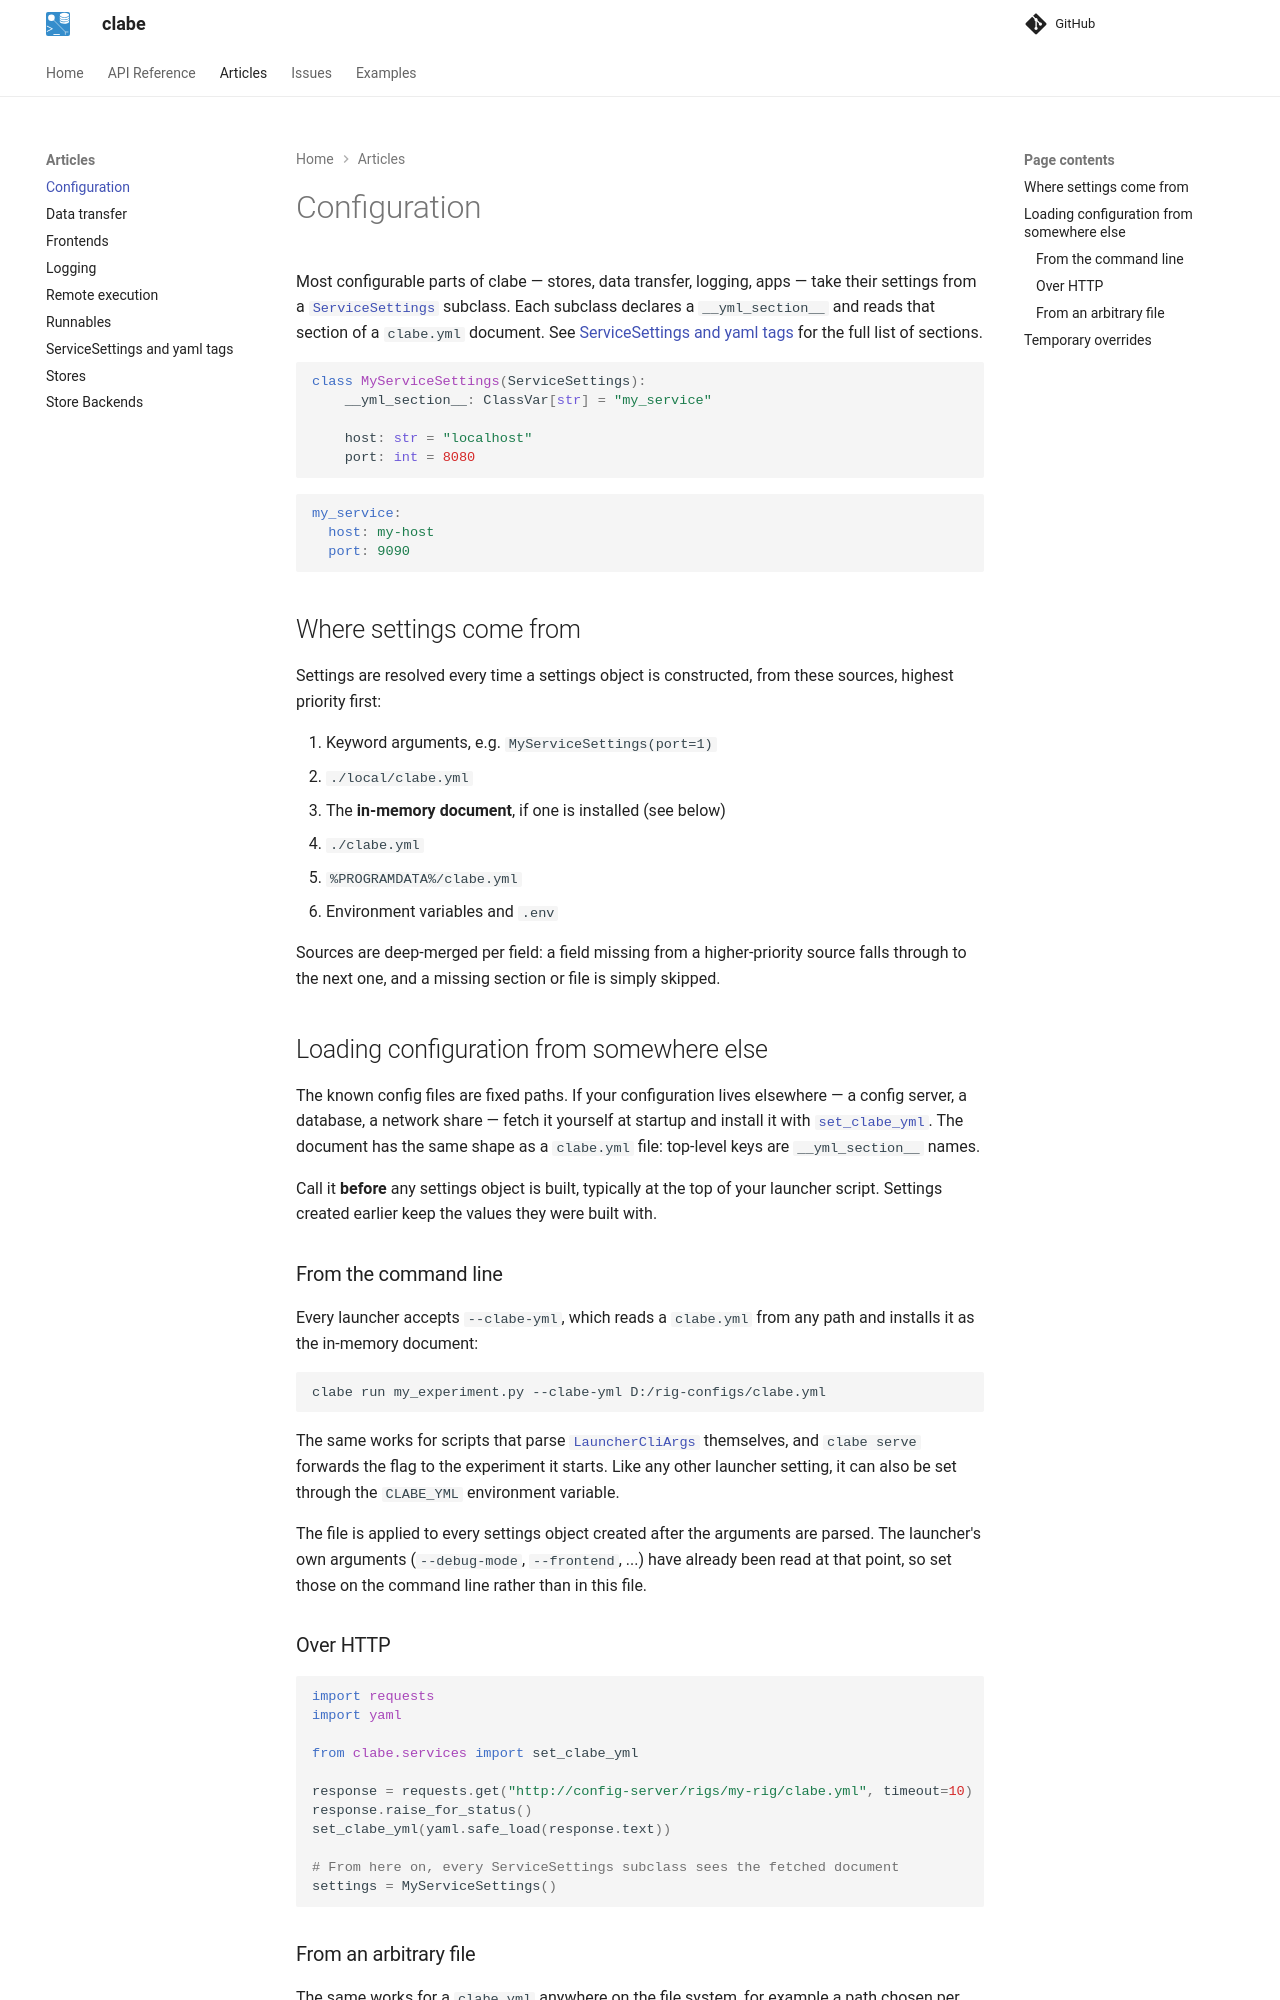

repository: AllenNeuralDynamics/clabe · page: articles/configuration/index.html · generator: mkdocs

# Configuration

Most configurable parts of clabe — stores, data transfer, logging, apps — take their settings from a
[`ServiceSettings`][clabe.services.ServiceSettings] subclass. Each subclass declares a `__yml_section__` and
reads that section of a `clabe.yml` document. See [ServiceSettings and yaml tags](service_settings.md) for the
full list of sections.

```python
class MyServiceSettings(ServiceSettings):
    __yml_section__: ClassVar[str] = "my_service"

    host: str = "localhost"
    port: int = 8080
```

```yaml
my_service:
  host: my-host
  port: 9090
```

## Where settings come from

Settings are resolved every time a settings object is constructed, from these sources, highest priority first:

1. Keyword arguments, e.g. `MyServiceSettings(port=1)`
2. `./local/clabe.yml`
3. The **in-memory document**, if one is installed (see below)
4. `./clabe.yml`
5. `%PROGRAMDATA%/clabe.yml`
6. Environment variables and `.env`

Sources are deep-merged per field: a field missing from a higher-priority source falls through to the next one,
and a missing section or file is simply skipped.

## Loading configuration from somewhere else

The known config files are fixed paths. If your configuration lives elsewhere — a config server, a database, a
network share — fetch it yourself at startup and install it with [`set_clabe_yml`][clabe.services.set_clabe_yml]. The
document has the same shape as a `clabe.yml` file: top-level keys are `__yml_section__` names.

Call it **before** any settings object is built, typically at the top of your launcher script. Settings created
earlier keep the values they were built with.

### From the command line

Every launcher accepts `--clabe-yml`, which reads a `clabe.yml` from any path and installs it as the in-memory
document:

```bash
clabe run my_experiment.py --clabe-yml D:/rig-configs/clabe.yml
```

The same works for scripts that parse [`LauncherCliArgs`][clabe.launcher.LauncherCliArgs] themselves, and
`clabe serve` forwards the flag to the experiment it starts. Like any other launcher setting, it can also be set
through the `CLABE_YML` environment variable.

The file is applied to every settings object created after the arguments are parsed. The launcher's own
arguments (`--debug-mode`, `--frontend`, ...) have already been read at that point, so set those on the command
line rather than in this file.

### Over HTTP

```python
import requests
import yaml

from clabe.services import set_clabe_yml

response = requests.get("http://config-server/rigs/my-rig/clabe.yml", timeout=10)
response.raise_for_status()
set_clabe_yml(yaml.safe_load(response.text))

# From here on, every ServiceSettings subclass sees the fetched document
settings = MyServiceSettings()
```
